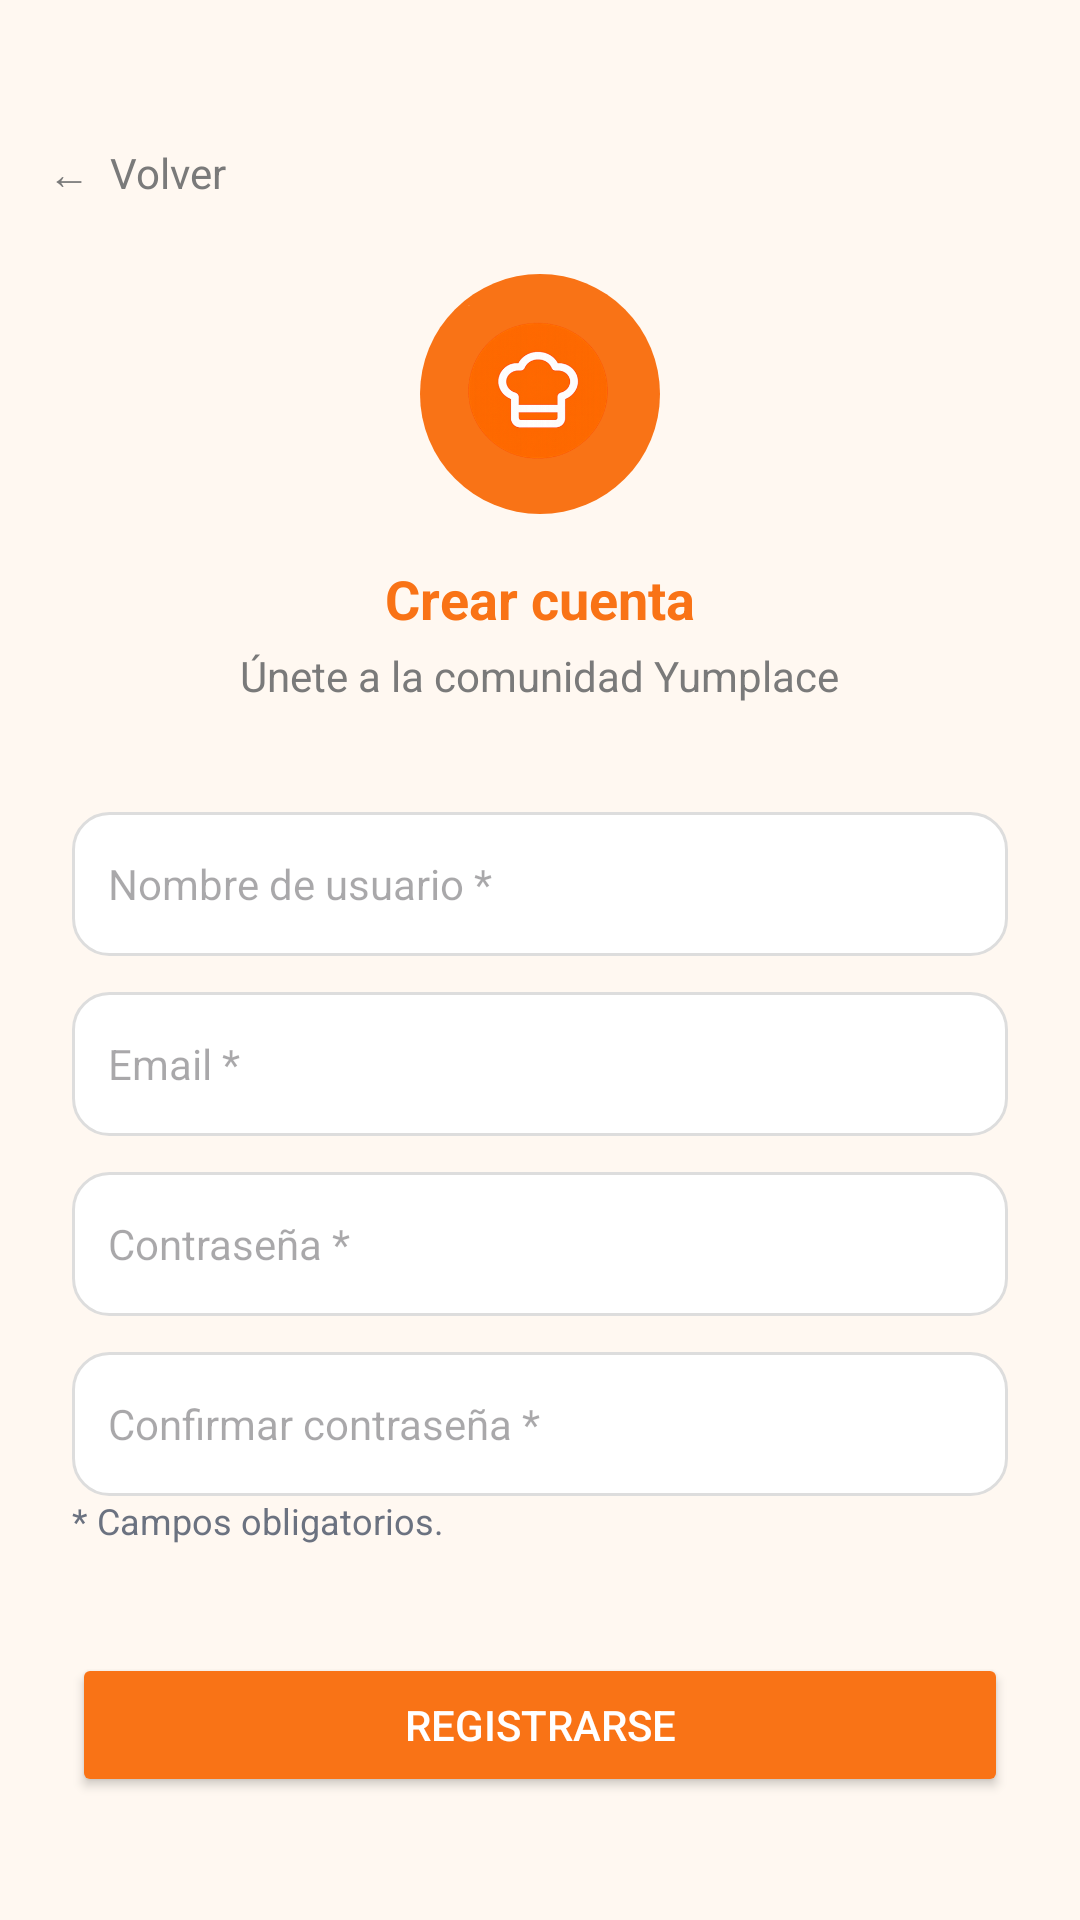

Produce the Android XML layout that renders to this screen, including the resource entries it uses.
<!-- AndroidManifest.xml: application theme Theme.Yumplace -->
<!-- res/layout/registro.xml -->
<?xml version="1.0" encoding="utf-8"?>
<androidx.constraintlayout.widget.ConstraintLayout
    xmlns:android="http://schemas.android.com/apk/res/android"
    xmlns:app="http://schemas.android.com/apk/res-auto"
    xmlns:tools="http://schemas.android.com/tools"
    android:layout_width="match_parent"
    android:layout_height="match_parent"
    android:background="@color/bg_light">

    

    
    <TextView
        android:id="@+id/tvBack"
        android:layout_width="wrap_content"
        android:layout_height="wrap_content"
        android:layout_marginStart="16dp"
        android:layout_marginTop="48dp"
        android:text="←  Volver"
        android:textColor="@color/text_secondary"
        android:textSize="14sp"
        app:layout_constraintStart_toStartOf="parent"
        app:layout_constraintTop_toTopOf="parent" />

    <FrameLayout
        android:id="@+id/logoContainer"
        android:layout_width="80dp"
        android:layout_height="80dp"
        android:background="@drawable/circle_orange"
        android:gravity="center"
        app:layout_constraintTop_toBottomOf="@id/tvBack"
        app:layout_constraintStart_toStartOf="parent"
        app:layout_constraintEnd_toEndOf="parent"
        android:layout_marginTop="24dp">

        
        <ImageView
            android:id="@+id/imgLogo"
            android:layout_width="match_parent"
            android:layout_height="match_parent"
            android:contentDescription="Logo"
            android:scaleType="centerInside"
            android:src="@drawable/ic_chef_hat" />
    </FrameLayout>

    

    
    <TextView
        android:id="@+id/tvTitle"
        android:layout_width="wrap_content"
        android:layout_height="wrap_content"
        android:text="Crear cuenta"
        android:textSize="18sp"
        android:textStyle="bold"
        android:textColor="@color/orange"
        app:layout_constraintTop_toBottomOf="@id/logoContainer"
        app:layout_constraintStart_toStartOf="parent"
        app:layout_constraintEnd_toEndOf="parent"
        android:layout_marginTop="16dp"/>

    
    <TextView
        android:id="@+id/tvSubtitle"
        android:layout_width="wrap_content"
        android:layout_height="wrap_content"
        android:text="Únete a la comunidad Yumplace"
        android:textSize="14sp"
        android:textColor="@color/text_secondary"
        app:layout_constraintTop_toBottomOf="@id/tvTitle"
        app:layout_constraintStart_toStartOf="parent"
        app:layout_constraintEnd_toEndOf="parent"
        android:layout_marginTop="4dp"/>

    
    <LinearLayout
        android:id="@+id/formContainer"
        android:layout_width="0dp"
        android:layout_height="wrap_content"
        android:orientation="vertical"
        android:layout_marginStart="24dp"
        android:layout_marginEnd="24dp"
        android:layout_marginTop="24dp"
        app:layout_constraintTop_toBottomOf="@id/tvSubtitle"
        app:layout_constraintStart_toStartOf="parent"
        app:layout_constraintEnd_toEndOf="parent">

        <EditText
            style="@style/InputField"
            android:hint="Nombre de usuario *"/>

        <EditText
            style="@style/InputField"
            android:hint="Email *"
            android:inputType="textEmailAddress"/>

        <EditText
            style="@style/InputField"
            android:hint="Contraseña *"
            android:inputType="textPassword"/>

        <EditText
            style="@style/InputField"
            android:hint="Confirmar contraseña *"
            android:inputType="textPassword"/>

        
        <TextView
            android:layout_width="match_parent"
            android:layout_height="wrap_content"
            android:text="* Campos obligatorios."
            android:textColor="#6B7280"
            android:textSize="12sp"
            android:layout_marginBottom="20dp" />

        <Button
            android:id="@+id/btnRegister"
            android:layout_width="match_parent"
            android:layout_height="48dp"
            android:text="Registrarse"
            android:textColor="@android:color/white"
            android:backgroundTint="@color/orange"
            android:layout_marginTop="16dp"/>

    </LinearLayout>

</androidx.constraintlayout.widget.ConstraintLayout>
<!-- resources referenced by this layout -->
<resources>
  <color name="bg_light">#FFF8F1</color>
  <color name="orange">#F97316</color>
  <color name="text_secondary">#7A7A7A</color>
  <!-- drawable circle_orange (drawable) -->
  <shape xmlns:android="http://schemas.android.com/apk/res/android"
      android:shape="oval">
      <solid android:color="#F97316"/>
  </shape>
  <!-- drawable ic_chef_hat: png bitmap (drawable, 70626 bytes) -->
  <style name="InputField">
          <item name="android:layout_width">match_parent</item>
          <item name="android:layout_height">48dp</item>
          <item name="android:layout_marginTop">12dp</item>
          <item name="android:paddingStart">12dp</item>
          <item name="android:paddingEnd">12dp</item>
          <item name="android:background">@drawable/bg_input</item>
          <item name="android:textSize">14sp</item>
      </style>
  <style name="Theme.Yumplace" parent="Base.Theme.Yumplace" />
  <!-- drawable bg_input (drawable) -->
  <?xml version="1.0" encoding="utf-8"?>
  <shape xmlns:android="http://schemas.android.com/apk/res/android">
  
      <solid android:color="@android:color/white"/>
  
      <corners android:radius="12dp"/>
  
      <stroke
          android:width="1dp"
          android:color="#DDDDDD"/>
  
  </shape>
  <style name="Base.Theme.Yumplace" parent="Theme.Material3.DayNight.NoActionBar">
          
          
      </style>
</resources>
